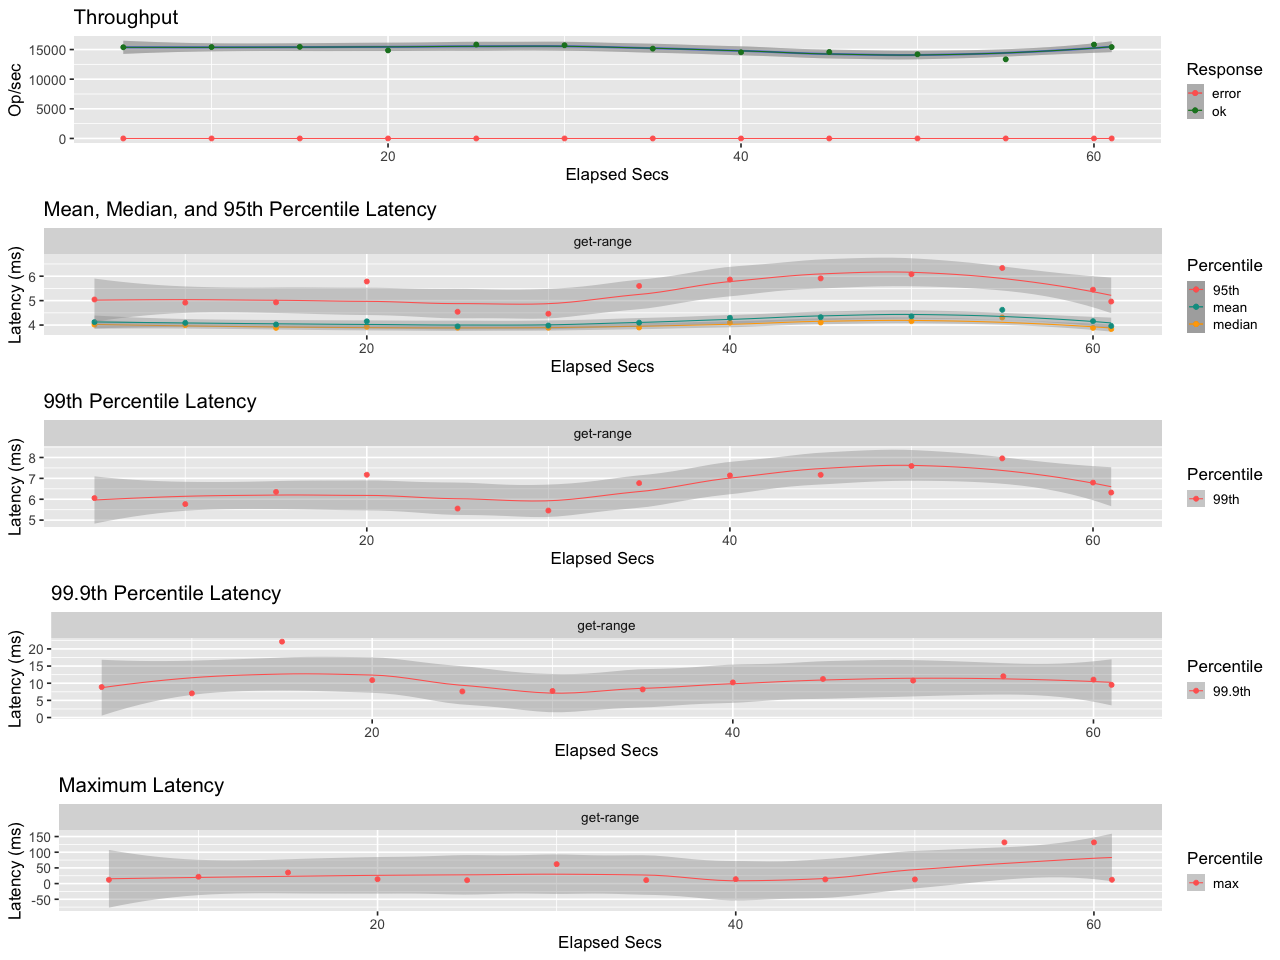

The file beside this chart, header and first rows:
elapsed, window, total, successful, failed
5, 5, 76925, 76925, 0
10, 5.001, 77115, 77115, 0
15, 5, 77283, 77283, 0
20, 5, 74275, 74275, 0
25, 5, 79204, 79204, 0
30, 5, 78641, 78641, 0
35, 5, 75758, 75758, 0
40, 5, 72712, 72712, 0
45, 5, 72934, 72934, 0
50, 5, 70991, 70991, 0
55, 5, 66752, 66752, 0
60, 5, 79196, 79196, 0
61, 1.003, 15464, 15464, 0
